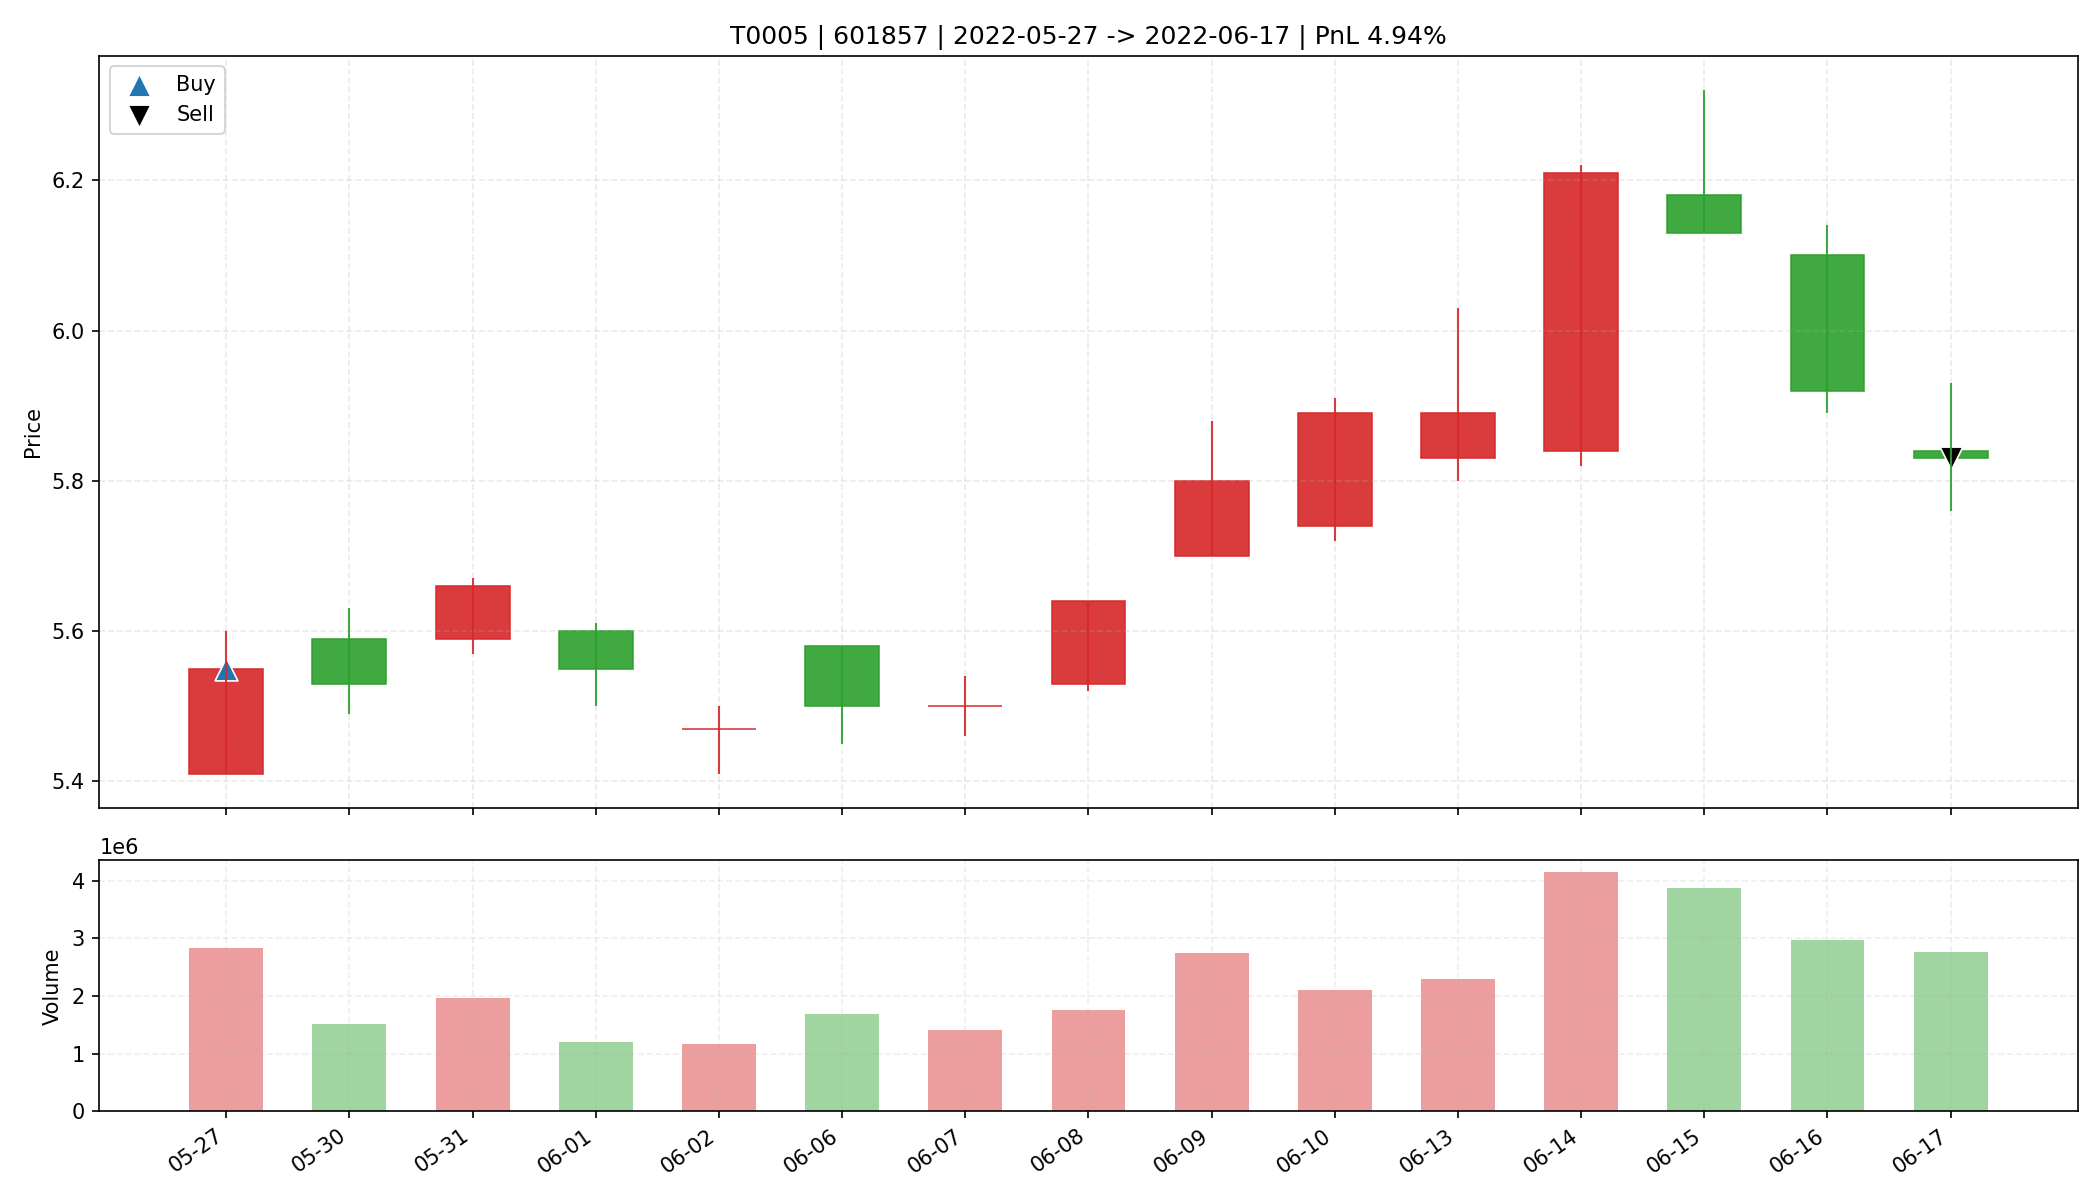

The file beside this chart, header and first rows:
date, open, high, low, close, amount, volume, trade_id, code, buy_date, sell_date, buy_price, sell_price, matched_shares, buy_reason, sell_reason, sell_profit_pct, sell_hold_days, is_buy_day, is_sell_day, holding_day_index
2022-05-27, 5.41, 5.6, 5.41, 5.55, 1561958656, 2833646, T0005, 601857, 2022-05-27, 2022-06-17, 5.55, 5.83, 5900, 前10日振幅6.5%, 阳线涨幅2.6%, 突破均线, 放量1.7倍(温和+爆发…, 跌破MA10, 4.94, 14.0, True, False, 0
2022-05-30, 5.59, 5.63, 5.49, 5.53, 834789440, 1505443, T0005, 601857, 2022-05-27, 2022-06-17, 5.55, 5.83, 5900, 前10日振幅6.5%, 阳线涨幅2.6%, 突破均线, 放量1.7倍(温和+爆发…, 跌破MA10, 4.94, 14.0, False, False, 1
2022-05-31, 5.59, 5.67, 5.57, 5.66, 1109759232, 1967616, T0005, 601857, 2022-05-27, 2022-06-17, 5.55, 5.83, 5900, 前10日振幅6.5%, 阳线涨幅2.6%, 突破均线, 放量1.7倍(温和+爆发…, 跌破MA10, 4.94, 14.0, False, False, 2
2022-06-01, 5.6, 5.61, 5.5, 5.55, 663222720, 1194523, T0005, 601857, 2022-05-27, 2022-06-17, 5.55, 5.83, 5900, 前10日振幅6.5%, 阳线涨幅2.6%, 突破均线, 放量1.7倍(温和+爆发…, 跌破MA10, 4.94, 14.0, False, False, 3
2022-06-02, 5.47, 5.5, 5.41, 5.47, 639713664, 1172709, T0005, 601857, 2022-05-27, 2022-06-17, 5.55, 5.83, 5900, 前10日振幅6.5%, 阳线涨幅2.6%, 突破均线, 放量1.7倍(温和+爆发…, 跌破MA10, 4.94, 14.0, False, False, 4
2022-06-06, 5.58, 5.58, 5.45, 5.5, 927432064, 1688921, T0005, 601857, 2022-05-27, 2022-06-17, 5.55, 5.83, 5900, 前10日振幅6.5%, 阳线涨幅2.6%, 突破均线, 放量1.7倍(温和+爆发…, 跌破MA10, 4.94, 14.0, False, False, 5
2022-06-07, 5.5, 5.54, 5.46, 5.5, 773916608, 1406883, T0005, 601857, 2022-05-27, 2022-06-17, 5.55, 5.83, 5900, 前10日振幅6.5%, 阳线涨幅2.6%, 突破均线, 放量1.7倍(温和+爆发…, 跌破MA10, 4.94, 14.0, False, False, 6
2022-06-08, 5.53, 5.64, 5.52, 5.64, 985233728, 1763437, T0005, 601857, 2022-05-27, 2022-06-17, 5.55, 5.83, 5900, 前10日振幅6.5%, 阳线涨幅2.6%, 突破均线, 放量1.7倍(温和+爆发…, 跌破MA10, 4.94, 14.0, False, False, 7
2022-06-09, 5.7, 5.88, 5.7, 5.8, 1592285184, 2738424, T0005, 601857, 2022-05-27, 2022-06-17, 5.55, 5.83, 5900, 前10日振幅6.5%, 阳线涨幅2.6%, 突破均线, 放量1.7倍(温和+爆发…, 跌破MA10, 4.94, 14.0, False, False, 8
2022-06-10, 5.74, 5.91, 5.72, 5.89, 1222107136, 2094474, T0005, 601857, 2022-05-27, 2022-06-17, 5.55, 5.83, 5900, 前10日振幅6.5%, 阳线涨幅2.6%, 突破均线, 放量1.7倍(温和+爆发…, 跌破MA10, 4.94, 14.0, False, False, 9
2022-06-13, 5.83, 6.03, 5.8, 5.89, 1353928576, 2297697, T0005, 601857, 2022-05-27, 2022-06-17, 5.55, 5.83, 5900, 前10日振幅6.5%, 阳线涨幅2.6%, 突破均线, 放量1.7倍(温和+爆发…, 跌破MA10, 4.94, 14.0, False, False, 10
2022-06-14, 5.84, 6.22, 5.82, 6.21, 2516716544, 4145920, T0005, 601857, 2022-05-27, 2022-06-17, 5.55, 5.83, 5900, 前10日振幅6.5%, 阳线涨幅2.6%, 突破均线, 放量1.7倍(温和+爆发…, 跌破MA10, 4.94, 14.0, False, False, 11
2022-06-15, 6.18, 6.32, 6.13, 6.13, 2411257600, 3875248, T0005, 601857, 2022-05-27, 2022-06-17, 5.55, 5.83, 5900, 前10日振幅6.5%, 阳线涨幅2.6%, 突破均线, 放量1.7倍(温和+爆发…, 跌破MA10, 4.94, 14.0, False, False, 12
2022-06-16, 6.1, 6.14, 5.89, 5.92, 1770849536, 2977296, T0005, 601857, 2022-05-27, 2022-06-17, 5.55, 5.83, 5900, 前10日振幅6.5%, 阳线涨幅2.6%, 突破均线, 放量1.7倍(温和+爆发…, 跌破MA10, 4.94, 14.0, False, False, 13
2022-06-17, 5.84, 5.93, 5.76, 5.83, 1609253504, 2756745, T0005, 601857, 2022-05-27, 2022-06-17, 5.55, 5.83, 5900, 前10日振幅6.5%, 阳线涨幅2.6%, 突破均线, 放量1.7倍(温和+爆发…, 跌破MA10, 4.94, 14.0, False, True, 14
